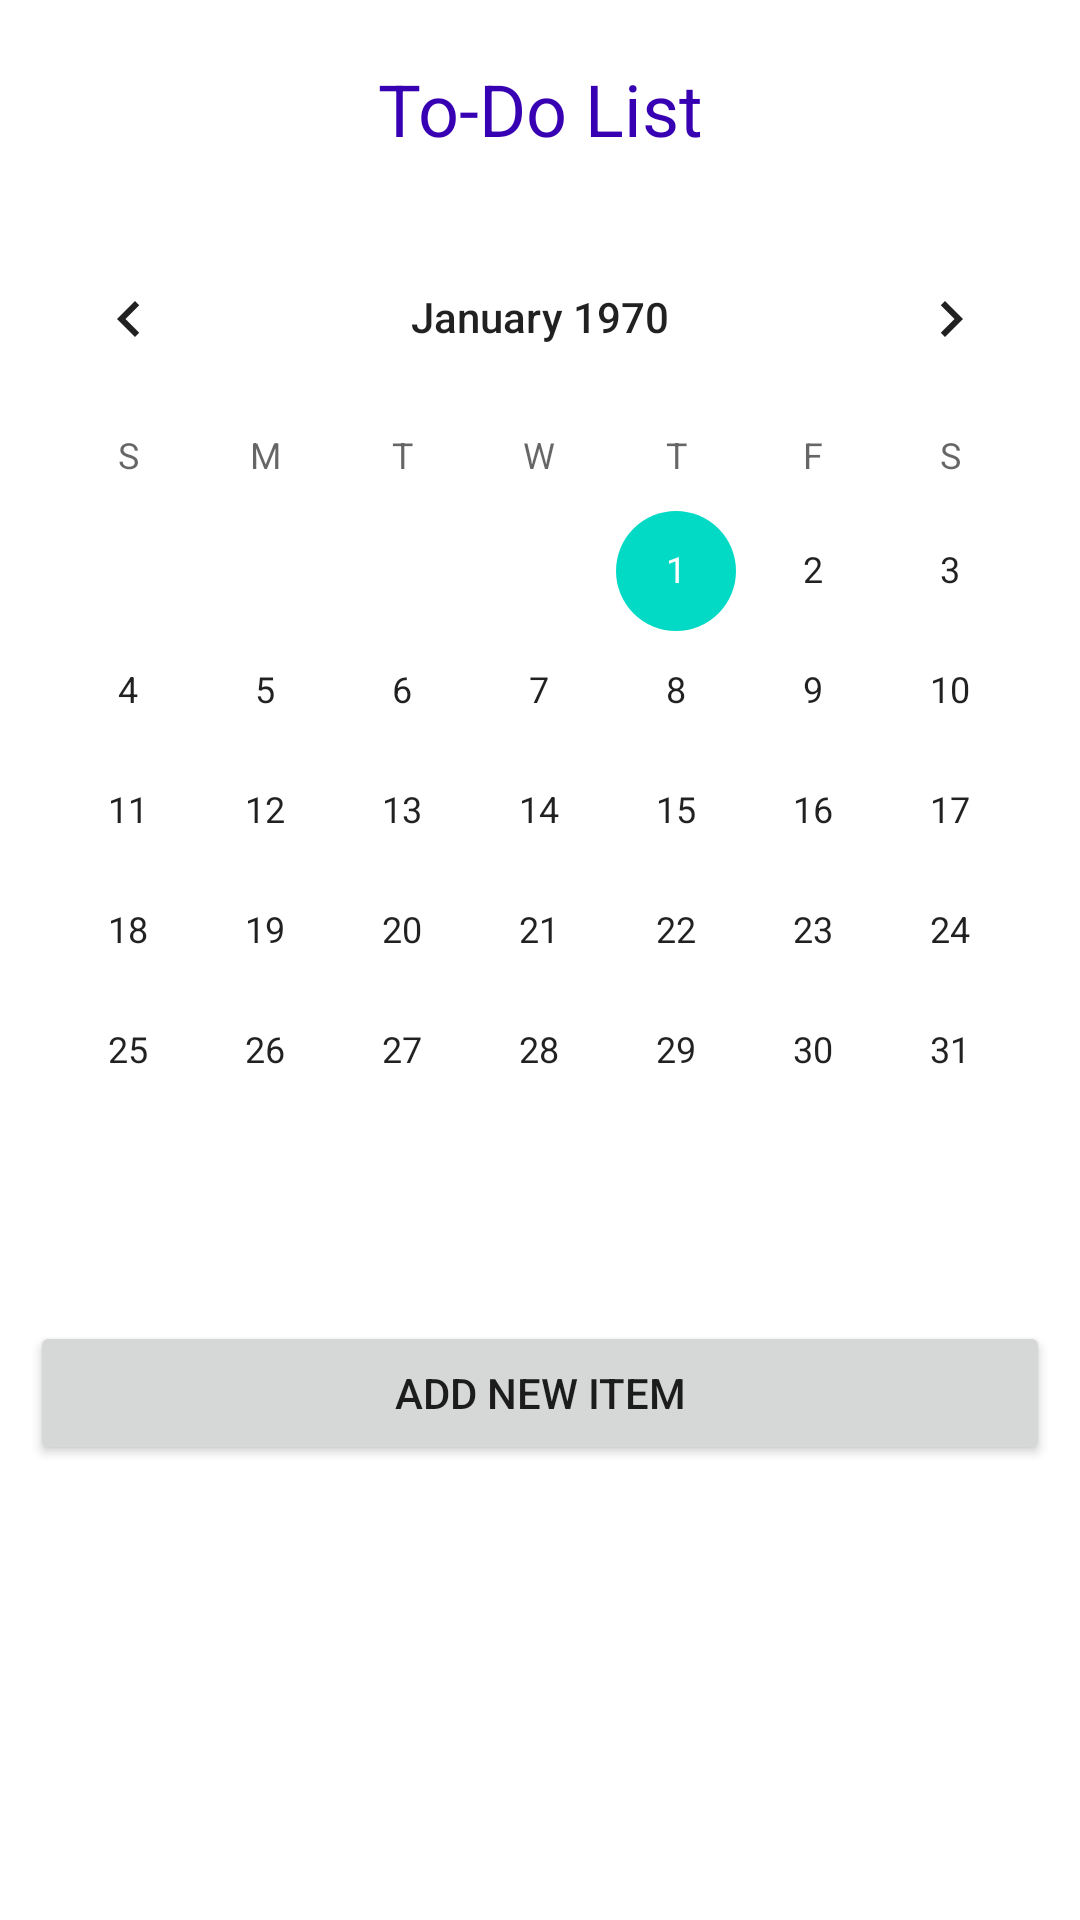

Reconstruct the res/layout file that produces this screen, plus the resources it refers to.
<!-- AndroidManifest.xml: application theme Theme.FinalProject475 -->
<!-- res/layout/fragment_to_do_list.xml -->
<?xml version="1.0" encoding="utf-8"?>
<RelativeLayout
    xmlns:android="http://schemas.android.com/apk/res/android"
    xmlns:tools="http://schemas.android.com/tools"
    android:layout_width="match_parent"
    android:layout_height="match_parent"
    tools:context=".ui.home.ToDoListFragment">

    
    <TextView
        android:id="@+id/titleTodo"
        android:layout_width="match_parent"
        android:layout_height="wrap_content"
        android:layout_marginTop="20dp"
        android:textAlignment="center"
        android:textSize="24dp"
        android:textColor="@color/purple_700"
        android:text="To-Do List" />

    <CalendarView
        android:id="@+id/calendarTodo"
        android:layout_width="match_parent"
        android:layout_height="wrap_content"
        android:layout_marginTop="20dp"
        android:layout_below="@id/titleTodo"
        />

    <ScrollView
        android:id="@+id/scrollList"
        android:layout_width="match_parent"
        android:layout_height="wrap_content"
        android:layout_below="@id/calendarTodo"
        >
        <ListView
            android:id="@+id/listTodo"
            android:layout_width="match_parent"
            android:layout_height="wrap_content"
            android:layout_marginTop="20dp"
            />
    </ScrollView>

    <Button
        android:layout_width="match_parent"
        android:layout_height="wrap_content"
        android:layout_marginTop="50dp"
        android:layout_margin="10dp"
        android:layout_below="@id/scrollList"
        android:text="Add New Item"
        />

</RelativeLayout>
<!-- resources referenced by this layout -->
<resources>
  <style name="Theme.FinalProject475" parent="Theme.MaterialComponents.DayNight.DarkActionBar">
          
          <item name="colorPrimary">@color/purple_500</item>
          <item name="colorPrimaryVariant">@color/purple_700</item>
          <item name="colorOnPrimary">@color/white</item>
          
          <item name="colorSecondary">@color/teal_200</item>
          <item name="colorSecondaryVariant">@color/teal_700</item>
          <item name="colorOnSecondary">@color/black</item>
          
          <item name="android:statusBarColor">?attr/colorPrimaryVariant</item>
          
      </style>
  <!-- not gathered from this repository: default colours our renderer supplied (Android Studio template values) -->
  <color name="purple_500">#FF6200EE</color>
  <color name="purple_700">#FF3700B3</color>
  <color name="teal_200">#FF03DAC5</color>
  <color name="teal_700">#FF018786</color>
  <color name="black">#FF000000</color>
  <color name="white">#FFFFFFFF</color>
</resources>
